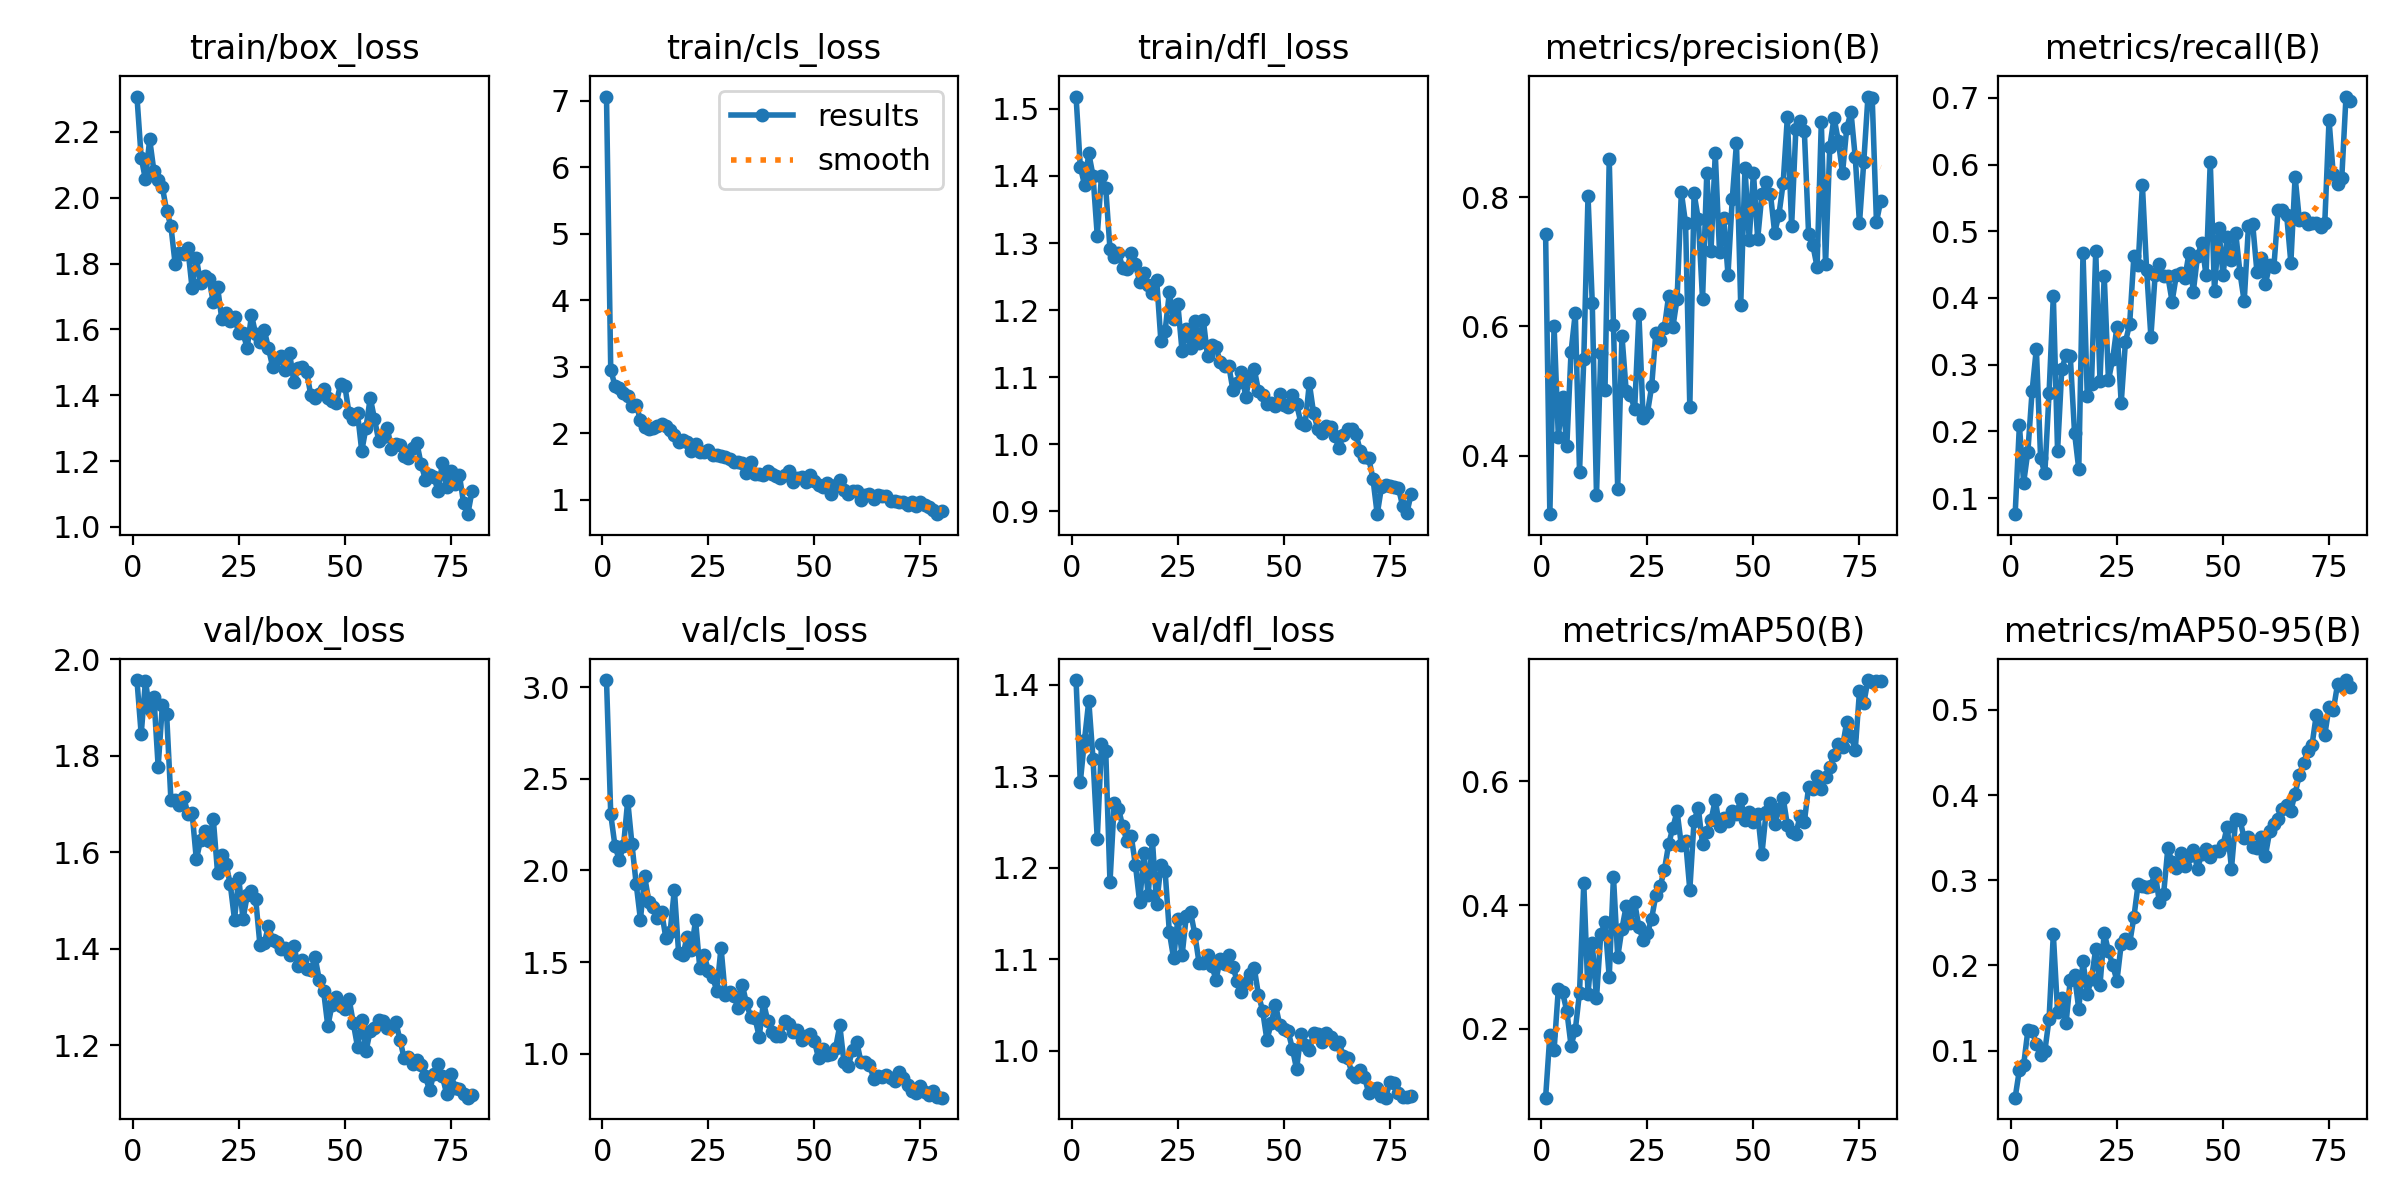

Source data for this figure (header and first rows):
epoch, time, train/box_loss, train/cls_loss, train/dfl_loss, metrics/precision(B), metrics/recall(B), metrics/mAP50(B), metrics/mAP50-95(B), val/box_loss, val/cls_loss, val/dfl_loss, lr/pg0, lr/pg1, lr/pg2
1, 40.8, 2.308, 7.067, 1.518, 0.7431, 0.07601, 0.08897, 0.04487, 1.957, 3.039, 1.405, 0.06697, 0.000166, 0.000166
2, 81.17, 2.122, 2.958, 1.414, 0.3099, 0.2093, 0.1897, 0.07742, 1.845, 2.306, 1.293, 0.0338, 0.0003285, 0.0003285
3, 121.4, 2.056, 2.715, 1.387, 0.6008, 0.1231, 0.166, 0.0831, 1.955, 2.134, 1.34, 0.0006225, 0.000487, 0.000487
4, 161.8, 2.178, 2.678, 1.434, 0.4298, 0.1698, 0.2645, 0.124, 1.896, 2.058, 1.382, 0.0004814, 0.0004814, 0.0004814
5, 202.1, 2.081, 2.609, 1.4, 0.4915, 0.2607, 0.2589, 0.1233, 1.921, 2.132, 1.319, 0.0004752, 0.0004752, 0.0004752
6, 242.5, 2.054, 2.564, 1.311, 0.4149, 0.3241, 0.2289, 0.108, 1.777, 2.381, 1.231, 0.0004691, 0.0004691, 0.0004691
7, 282.8, 2.032, 2.419, 1.401, 0.5606, 0.1596, 0.1731, 0.09447, 1.906, 2.143, 1.335, 0.0004629, 0.0004629, 0.0004629
8, 323.1, 1.96, 2.432, 1.382, 0.6211, 0.1376, 0.1983, 0.09952, 1.886, 1.926, 1.327, 0.0004567, 0.0004567, 0.0004567
9, 363.4, 1.915, 2.2, 1.291, 0.3755, 0.2577, 0.2588, 0.1375, 1.709, 1.732, 1.184, 0.0004505, 0.0004505, 0.0004505
10, 403.8, 1.8, 2.099, 1.28, 0.5494, 0.4032, 0.4354, 0.2368, 1.707, 1.968, 1.271, 0.0004443, 0.0004443, 0.0004443
11, 444.2, 1.832, 2.069, 1.285, 0.8015, 0.1709, 0.2558, 0.1457, 1.698, 1.828, 1.265, 0.0004381, 0.0004381, 0.0004381
12, 484.5, 1.828, 2.079, 1.263, 0.6365, 0.2938, 0.3389, 0.1618, 1.715, 1.799, 1.245, 0.0004319, 0.0004319, 0.0004319
13, 525, 1.847, 2.115, 1.262, 0.3395, 0.3143, 0.2496, 0.1322, 1.679, 1.739, 1.229, 0.0004258, 0.0004258, 0.0004258
14, 565.3, 1.726, 2.136, 1.285, 0.5586, 0.3125, 0.3527, 0.1836, 1.682, 1.773, 1.235, 0.0004196, 0.0004196, 0.0004196
15, 605.7, 1.817, 2.114, 1.268, 0.5014, 0.1982, 0.3726, 0.1885, 1.585, 1.631, 1.203, 0.0004134, 0.0004134, 0.0004134
16, 646.1, 1.74, 2.058, 1.242, 0.8586, 0.1434, 0.2837, 0.1486, 1.625, 1.663, 1.162, 0.0004072, 0.0004072, 0.0004072
17, 686.6, 1.763, 1.975, 1.256, 0.6022, 0.4673, 0.4461, 0.2053, 1.643, 1.896, 1.216, 0.000401, 0.000401, 0.000401
18, 727.2, 1.754, 1.868, 1.238, 0.349, 0.2535, 0.3161, 0.1669, 1.622, 1.551, 1.17, 0.0003948, 0.0003948, 0.0003948
19, 767.7, 1.682, 1.904, 1.226, 0.5858, 0.2717, 0.362, 0.1844, 1.669, 1.537, 1.23, 0.0003886, 0.0003886, 0.0003886
20, 808.1, 1.73, 1.866, 1.245, 0.5002, 0.4699, 0.3984, 0.2198, 1.558, 1.638, 1.16, 0.0003824, 0.0003824, 0.0003824
21, 848.5, 1.632, 1.738, 1.154, 0.4941, 0.2757, 0.3718, 0.177, 1.594, 1.568, 1.202, 0.0003763, 0.0003763, 0.0003763
22, 888.9, 1.649, 1.84, 1.169, 0.4726, 0.4329, 0.4043, 0.2382, 1.576, 1.728, 1.196, 0.0003701, 0.0003701, 0.0003701
23, 929.3, 1.627, 1.718, 1.227, 0.619, 0.2771, 0.3642, 0.2169, 1.533, 1.466, 1.129, 0.0003639, 0.0003639, 0.0003639
24, 969.8, 1.637, 1.725, 1.187, 0.4585, 0.3085, 0.3441, 0.2004, 1.46, 1.541, 1.101, 0.0003577, 0.0003577, 0.0003577
25, 1010, 1.589, 1.75, 1.209, 0.4661, 0.357, 0.3544, 0.1821, 1.547, 1.452, 1.144, 0.0003515, 0.0003515, 0.0003515
26, 1051, 1.589, 1.681, 1.138, 0.5073, 0.2424, 0.3784, 0.2251, 1.461, 1.42, 1.104, 0.0003453, 0.0003453, 0.0003453
27, 1091, 1.544, 1.678, 1.172, 0.5907, 0.3341, 0.4163, 0.2311, 1.51, 1.345, 1.148, 0.0003391, 0.0003391, 0.0003391
28, 1132, 1.644, 1.659, 1.144, 0.5795, 0.3613, 0.4304, 0.2261, 1.52, 1.58, 1.152, 0.0003329, 0.0003329, 0.0003329
29, 1172, 1.585, 1.64, 1.184, 0.5977, 0.4637, 0.4567, 0.257, 1.502, 1.32, 1.127, 0.0003268, 0.0003268, 0.0003268
30, 1212, 1.563, 1.619, 1.151, 0.6474, 0.4498, 0.498, 0.2958, 1.407, 1.336, 1.096, 0.0003206, 0.0003206, 0.0003206
31, 1253, 1.599, 1.571, 1.186, 0.5988, 0.5688, 0.5252, 0.2935, 1.411, 1.316, 1.096, 0.0003144, 0.0003144, 0.0003144
32, 1293, 1.543, 1.566, 1.131, 0.643, 0.4415, 0.5514, 0.2923, 1.447, 1.252, 1.104, 0.0003082, 0.0003082, 0.0003082
33, 1334, 1.486, 1.551, 1.148, 0.8075, 0.3421, 0.4969, 0.2935, 1.417, 1.378, 1.093, 0.000302, 0.000302, 0.000302
34, 1375, 1.509, 1.409, 1.145, 0.7594, 0.4343, 0.504, 0.3089, 1.414, 1.275, 1.078, 0.0002958, 0.0002958, 0.0002958
35, 1415, 1.518, 1.568, 1.122, 0.4756, 0.4512, 0.4246, 0.2743, 1.398, 1.201, 1.1, 0.0002896, 0.0002896, 0.0002896
36, 1455, 1.478, 1.397, 1.117, 0.806, 0.4326, 0.5364, 0.284, 1.401, 1.196, 1.095, 0.0002834, 0.0002834, 0.0002834
37, 1496, 1.527, 1.392, 1.117, 0.7658, 0.4329, 0.5567, 0.3377, 1.386, 1.093, 1.104, 0.0002772, 0.0002772, 0.0002772
38, 1536, 1.439, 1.376, 1.08, 0.6418, 0.3947, 0.4986, 0.321, 1.405, 1.282, 1.092, 0.0002711, 0.0002711, 0.0002711
39, 1577, 1.484, 1.428, 1.092, 0.8371, 0.4341, 0.5182, 0.314, 1.365, 1.181, 1.076, 0.0002649, 0.0002649, 0.0002649
40, 1617, 1.487, 1.394, 1.108, 0.7171, 0.4373, 0.5375, 0.3317, 1.376, 1.117, 1.065, 0.0002587, 0.0002587, 0.0002587
41, 1658, 1.471, 1.365, 1.071, 0.8674, 0.4299, 0.5696, 0.3162, 1.357, 1.096, 1.074, 0.0002525, 0.0002525, 0.0002525
42, 1698, 1.4, 1.333, 1.102, 0.7151, 0.4676, 0.5279, 0.3287, 1.355, 1.098, 1.084, 0.0002463, 0.0002463, 0.0002463
43, 1738, 1.393, 1.374, 1.112, 0.7677, 0.4096, 0.54, 0.3352, 1.382, 1.176, 1.091, 0.0002401, 0.0002401, 0.0002401
44, 1779, 1.404, 1.431, 1.08, 0.6801, 0.4632, 0.5357, 0.3136, 1.334, 1.164, 1.061, 0.0002339, 0.0002339, 0.0002339
45, 1819, 1.42, 1.263, 1.073, 0.7966, 0.4825, 0.552, 0.3313, 1.312, 1.122, 1.043, 0.0002278, 0.0002278, 0.0002278
46, 1860, 1.393, 1.335, 1.061, 0.8838, 0.434, 0.5469, 0.3373, 1.239, 1.131, 1.012, 0.0002216, 0.0002216, 0.0002216
47, 1900, 1.383, 1.345, 1.062, 0.6327, 0.6042, 0.5709, 0.3277, 1.284, 1.075, 1.03, 0.0002154, 0.0002154, 0.0002154
48, 1940, 1.377, 1.263, 1.057, 0.8451, 0.4098, 0.5367, 0.3339, 1.3, 1.097, 1.051, 0.0002092, 0.0002092, 0.0002092
49, 1981, 1.434, 1.375, 1.076, 0.7343, 0.505, 0.5508, 0.3339, 1.281, 1.106, 1.029, 0.000203, 0.000203, 0.000203
50, 2021, 1.429, 1.29, 1.059, 0.8378, 0.4338, 0.5337, 0.3412, 1.274, 1.071, 1.024, 0.0001968, 0.0001968, 0.0001968
51, 2062, 1.345, 1.218, 1.056, 0.7355, 0.4915, 0.5472, 0.3631, 1.296, 0.975, 1.021, 0.0001906, 0.0001906, 0.0001906
52, 2102, 1.329, 1.194, 1.073, 0.8049, 0.4562, 0.4825, 0.3137, 1.246, 1.028, 1.003, 0.0001844, 0.0001844, 0.0001844
53, 2143, 1.345, 1.246, 1.06, 0.8228, 0.4975, 0.5512, 0.3715, 1.196, 0.9936, 0.98, 0.0001782, 0.0001782, 0.0001782
54, 2183, 1.23, 1.085, 1.032, 0.8054, 0.438, 0.5645, 0.3706, 1.252, 0.9965, 1.018, 0.0001721, 0.0001721, 0.0001721
55, 2224, 1.302, 1.231, 1.029, 0.7451, 0.3949, 0.5303, 0.3494, 1.187, 1.031, 1.006, 0.0001659, 0.0001659, 0.0001659
56, 2264, 1.393, 1.305, 1.091, 0.7724, 0.5081, 0.5548, 0.351, 1.23, 1.154, 1.001, 0.0001597, 0.0001597, 0.0001597
57, 2305, 1.328, 1.15, 1.047, 0.8212, 0.5108, 0.5737, 0.3389, 1.236, 0.9528, 1.019, 0.0001535, 0.0001535, 0.0001535
58, 2345, 1.261, 1.09, 1.022, 0.924, 0.4393, 0.5288, 0.338, 1.251, 0.9328, 1.018, 0.0001473, 0.0001473, 0.0001473
59, 2386, 1.272, 1.126, 1.016, 0.7553, 0.4594, 0.5176, 0.3502, 1.25, 1.02, 1.01, 0.0001411, 0.0001411, 0.0001411
60, 2426, 1.301, 1.131, 1.027, 0.9048, 0.4213, 0.5153, 0.3288, 1.235, 1.065, 1.02, 0.0001349, 0.0001349, 0.0001349
... 20 more rows
